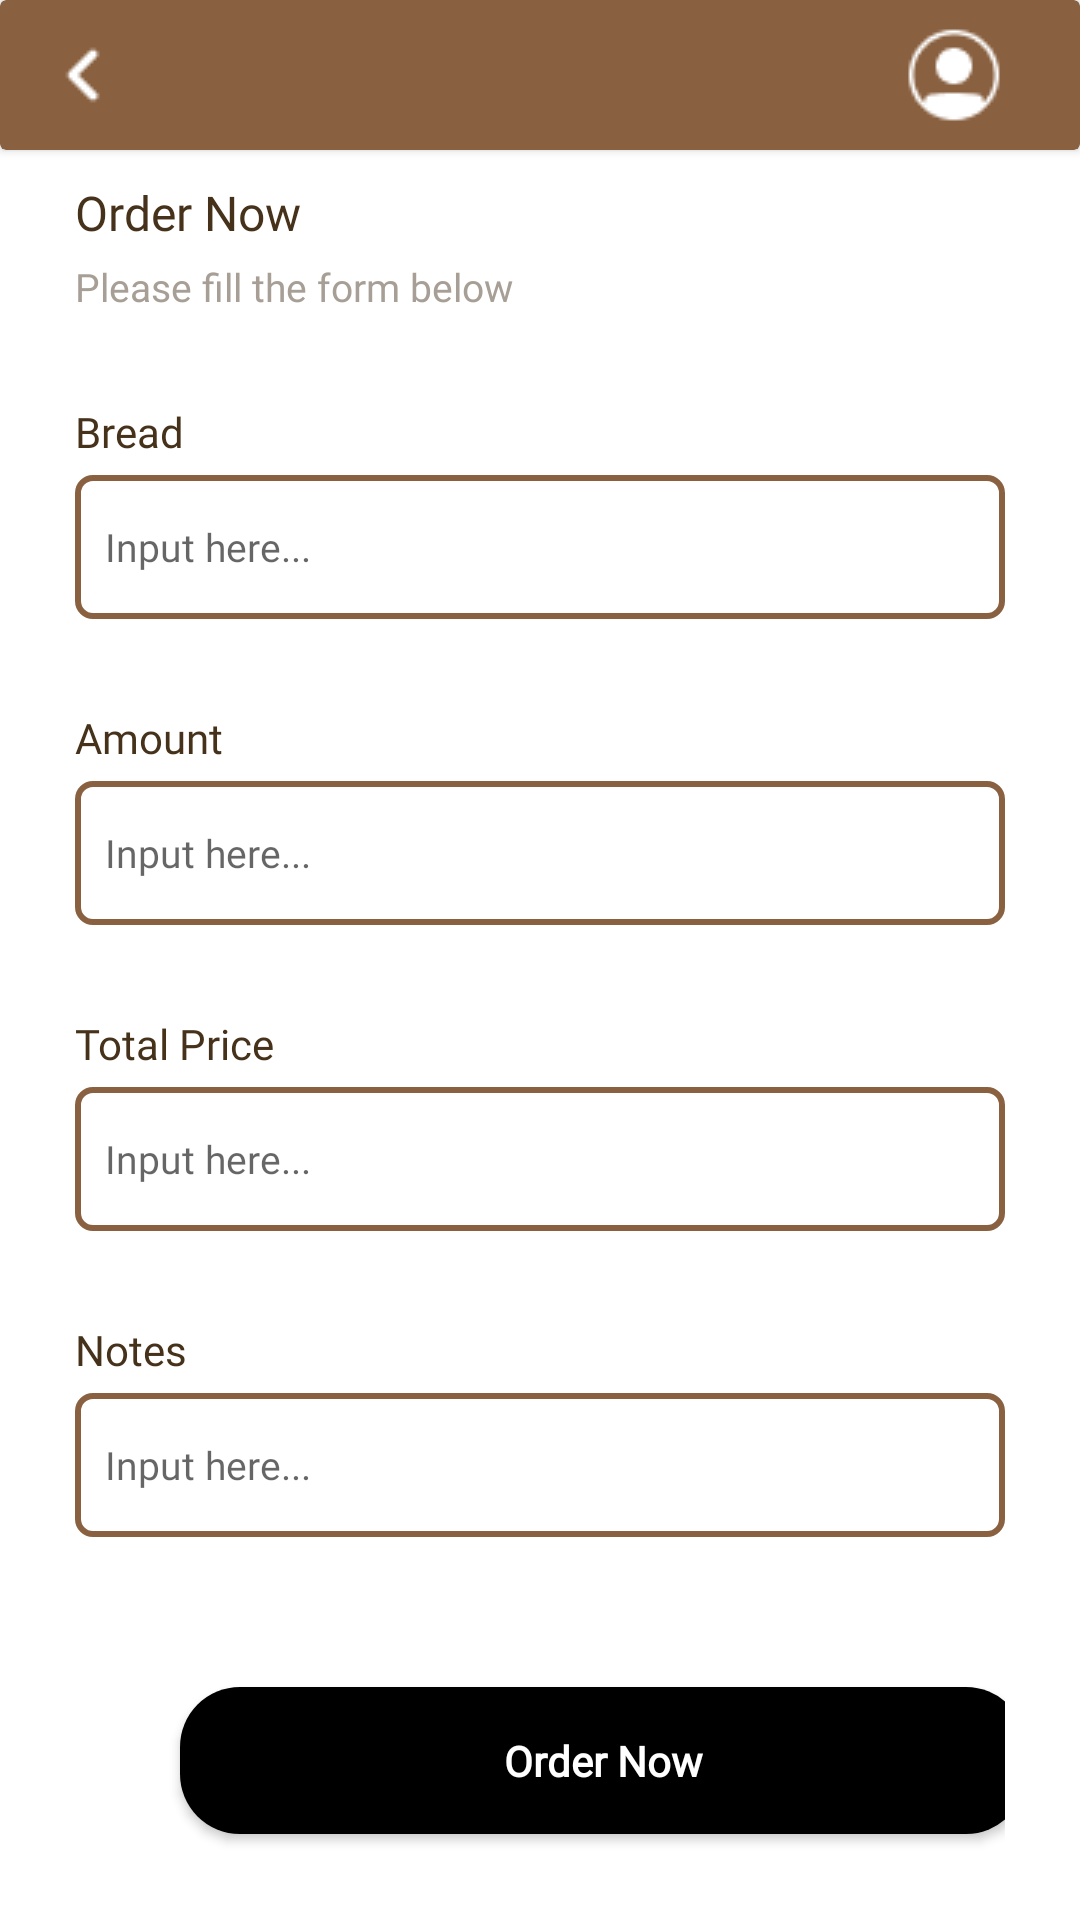

Write the Android layout XML for this screen, with the resource values it uses.
<!-- AndroidManifest.xml: application theme Theme.ProjekElfa_Mobile -->
<!-- res/layout/activity_pesan.xml -->
<?xml version="1.0" encoding="utf-8"?>
<androidx.constraintlayout.widget.ConstraintLayout
    xmlns:android="http://schemas.android.com/apk/res/android"
    xmlns:app="http://schemas.android.com/apk/res-auto"
    xmlns:tools="http://schemas.android.com/tools"
    android:layout_width="match_parent"
    android:layout_height="match_parent"
    tools:context=".activity_pesan">

    <LinearLayout
        android:id="@+id/linearLayout"
        android:layout_width="match_parent"
        android:layout_height="match_parent"
        android:orientation="vertical">

        <androidx.cardview.widget.CardView
            android:layout_width="match_parent"
            android:layout_height="50dp"
            app:cardBackgroundColor="@color/coklat_tua">

            <RelativeLayout
                android:layout_width="60dp"
                android:layout_height="wrap_content"
                android:layout_gravity="center|end">

                <ImageView
                    android:layout_width="36dp"
                    android:layout_height="wrap_content"
                    android:background="@drawable/icon_user"
                    android:id="@+id/profil" />
            </RelativeLayout>
            <RelativeLayout
                android:layout_width="60dp"
                android:layout_height="wrap_content"
                android:layout_gravity="center|start"
                android:layout_marginLeft="10dp">

                <ImageView
                    android:layout_width="36dp"
                    android:layout_height="wrap_content"
                    android:background="@drawable/icon_back"
                    android:id="@+id/back" />
            </RelativeLayout>
        </androidx.cardview.widget.CardView>
    <LinearLayout
        android:layout_width="match_parent"
        android:layout_height="wrap_content"
        android:layout_weight="1"
        android:orientation="vertical"
        android:paddingLeft="25dp"
        android:paddingRight="25dp"
        android:paddingTop="5dp">
        <TextView
            android:layout_marginTop="5dp"
            android:layout_width="match_parent"
            android:layout_height="wrap_content"
            android:fontFamily="@font/poppins_bold"
            android:text="Order Now"
            android:textColor="#46321A"
            android:textSize="16dp"
            />
        <TextView
            android:layout_marginTop="5dp"
            android:layout_width="match_parent"
            android:layout_height="wrap_content"
            android:fontFamily="@font/poppins_regular"
            android:text="Please fill the form below"
            android:textColor="#A79F96"
            android:textSize="13dp"
            />



        <TextView
            android:layout_marginTop="30dp"
            android:layout_width="match_parent"
            android:layout_height="wrap_content"
            android:fontFamily="@font/poppins_regular"
            android:text="Bread"
            android:textColor="#46321A"
            android:textSize="14dp"
            />

        <EditText
            android:id="@+id/inputBread"
            android:layout_width="match_parent"
            android:layout_height="48dp"
            android:textSize="13dp"
            android:fontFamily="@font/poppins_regular"
            android:padding="10dp"
            android:hint="Input here..."
            android:layout_marginTop="5dp"
            android:background="@drawable/edit_textbg" />
        <TextView
            android:layout_marginTop="30dp"
            android:layout_width="match_parent"
            android:layout_height="wrap_content"
            android:fontFamily="@font/poppins_regular"
            android:text="Amount"
            android:textColor="#46321A"
            android:textSize="14dp"
            />

        <EditText
            android:id="@+id/inputAmount"
            android:layout_width="match_parent"
            android:layout_height="48dp"
            android:textSize="13dp"
            android:fontFamily="@font/poppins_regular"
            android:padding="10dp"
            android:hint="Input here..."
            android:layout_marginTop="5dp"
            android:background="@drawable/edit_textbg" />
        <TextView
            android:layout_marginTop="30dp"
            android:layout_width="match_parent"
            android:layout_height="wrap_content"
            android:fontFamily="@font/poppins_regular"
            android:text="Total Price"
            android:textColor="#46321A"
            android:textSize="14dp"
            />

        <EditText
            android:id="@+id/inputTtlPrice"
            android:layout_width="match_parent"
            android:layout_height="48dp"
            android:textSize="13dp"
            android:fontFamily="@font/poppins_regular"
            android:padding="10dp"
            android:hint="Input here..."
            android:layout_marginTop="5dp"
            android:background="@drawable/edit_textbg" />
        <TextView
            android:layout_marginTop="30dp"
            android:layout_width="match_parent"
            android:layout_height="wrap_content"
            android:fontFamily="@font/poppins_regular"
            android:text="Notes"
            android:textColor="#46321A"
            android:textSize="14dp"
            />

        <EditText
            android:id="@+id/inputNotes"
            android:layout_width="match_parent"
            android:layout_height="48dp"
            android:layout_marginTop="5dp"
            android:background="@drawable/edit_textbg"
            android:fontFamily="@font/poppins_regular"
            android:hint="Input here..."
            android:paddingLeft="10dp"
            android:textSize="13dp" />
        <Button
            android:id="@+id/btnOrder"
            android:layout_marginTop="50dp"
            android:layout_width="282dp"
            android:layout_marginLeft="35dp"
            android:layout_height="49dp"
            android:background="@drawable/button"
            android:fontFamily="@font/poppins_regular"
            android:text="Order Now"
            android:textAlignment="center"
            android:textAllCaps="false"
            android:textColor="#FFF"
            android:textStyle="bold"
            />

    </LinearLayout>
    </LinearLayout>
</androidx.constraintlayout.widget.ConstraintLayout>
<!-- resources referenced by this layout -->
<resources>
  <color name="coklat_tua">#FF896040</color>
  <!-- drawable button (drawable) -->
  <?xml version="1.0" encoding="utf-8"?>
  <shape
      xmlns:android="http://schemas.android.com/apk/res/android"
      android:shape="rectangle" >
      <corners android:radius="20dp" />
      <solid android:color="@color/black"></solid>
  </shape>
  <!-- drawable edit_textbg (drawable) -->
  <?xml version="1.0" encoding="utf-8"?>
  <selector xmlns:android="http://schemas.android.com/apk/res/android">
  <item>
      <shape android:shape="rectangle">
          <corners android:radius="5dp" />
          <solid android:color="@color/white"></solid>
          <stroke android:width="2dp"
              android:color="@color/coklat_tua"></stroke>
      </shape>
  </item>
  </selector>
  <!-- drawable icon_back: png bitmap (drawable, 204 bytes) -->
  <!-- drawable icon_user: png bitmap (drawable, 645 bytes) -->
  <style name="Theme.ProjekElfa_Mobile" parent="Theme.MaterialComponents.DayNight.NoActionBar">
          
          <item name="colorPrimary">@color/purple_500</item>
          <item name="colorPrimaryVariant">@color/purple_500</item>
          <item name="colorOnPrimary">@color/white</item>
          
          <item name="colorSecondary">@color/teal_200</item>
          <item name="colorSecondaryVariant">@color/teal_700</item>
          <item name="colorOnSecondary">@color/black</item>
          
          <item name="android:statusBarColor" tools:targetApi="l">?attr/colorPrimaryVariant</item>
          
      </style>
  <color name="black">#FF000000</color>
  <color name="white">#FFFFFFFF</color>
  <color name="purple_500">#FF896040</color>
  <color name="teal_200">#FF03DAC5</color>
  <color name="teal_700">#FF018786</color>
</resources>
